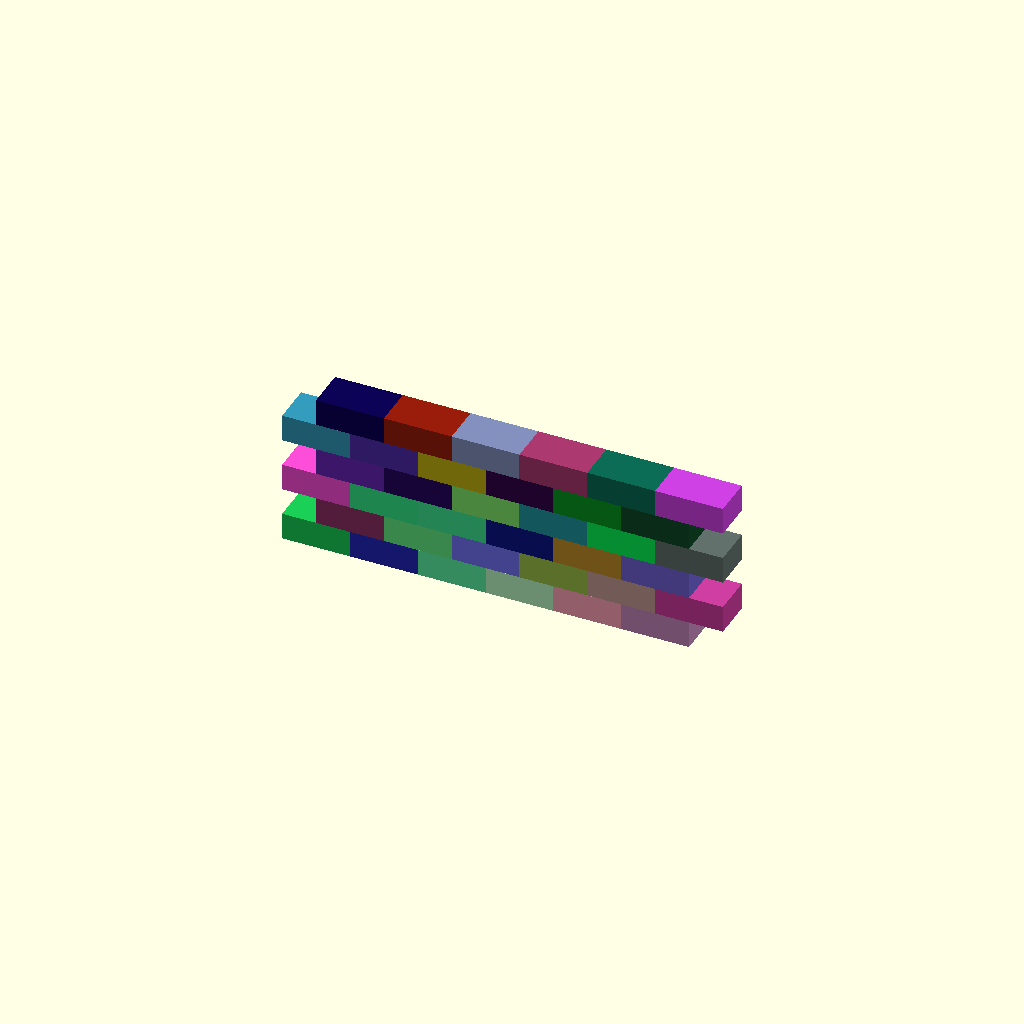
Cell 1: rendered with the file's own defaults.
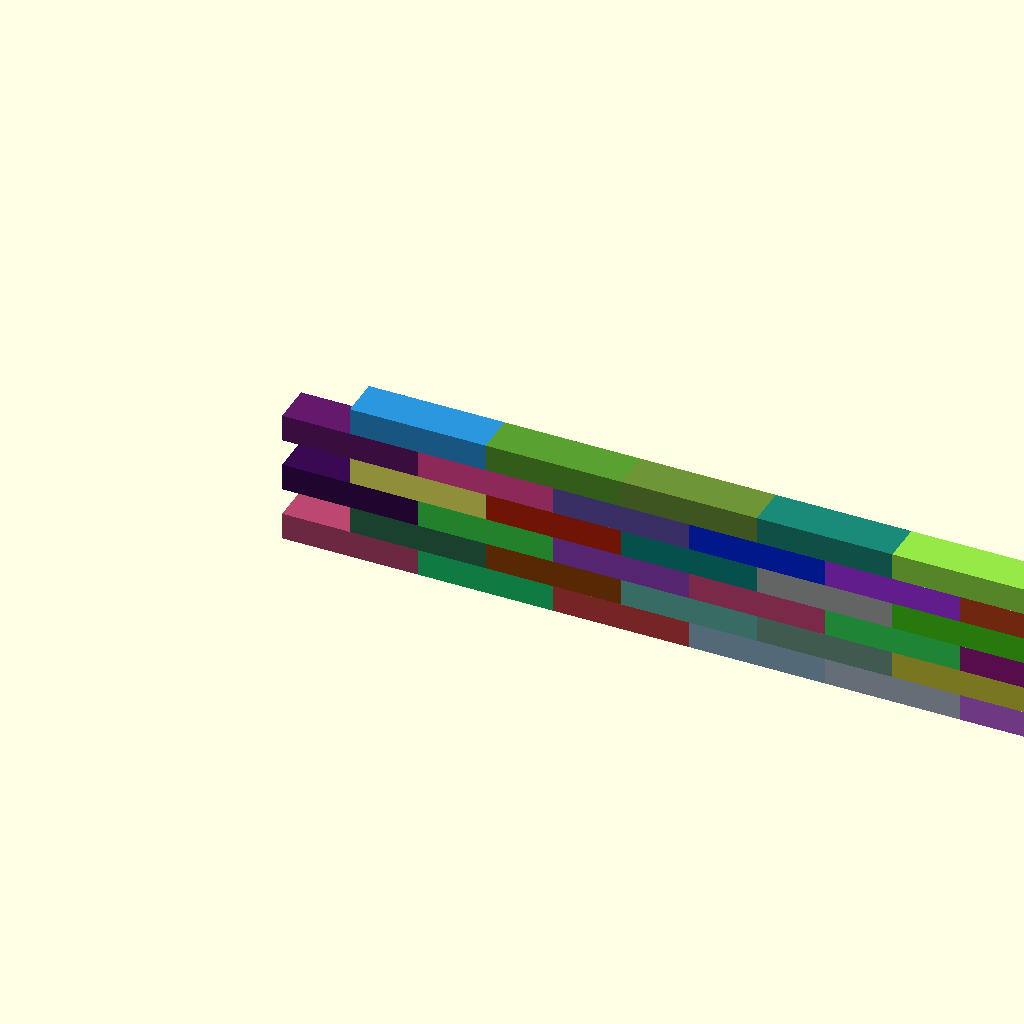
Cell 2: brick_length = 10 (everything else at default).
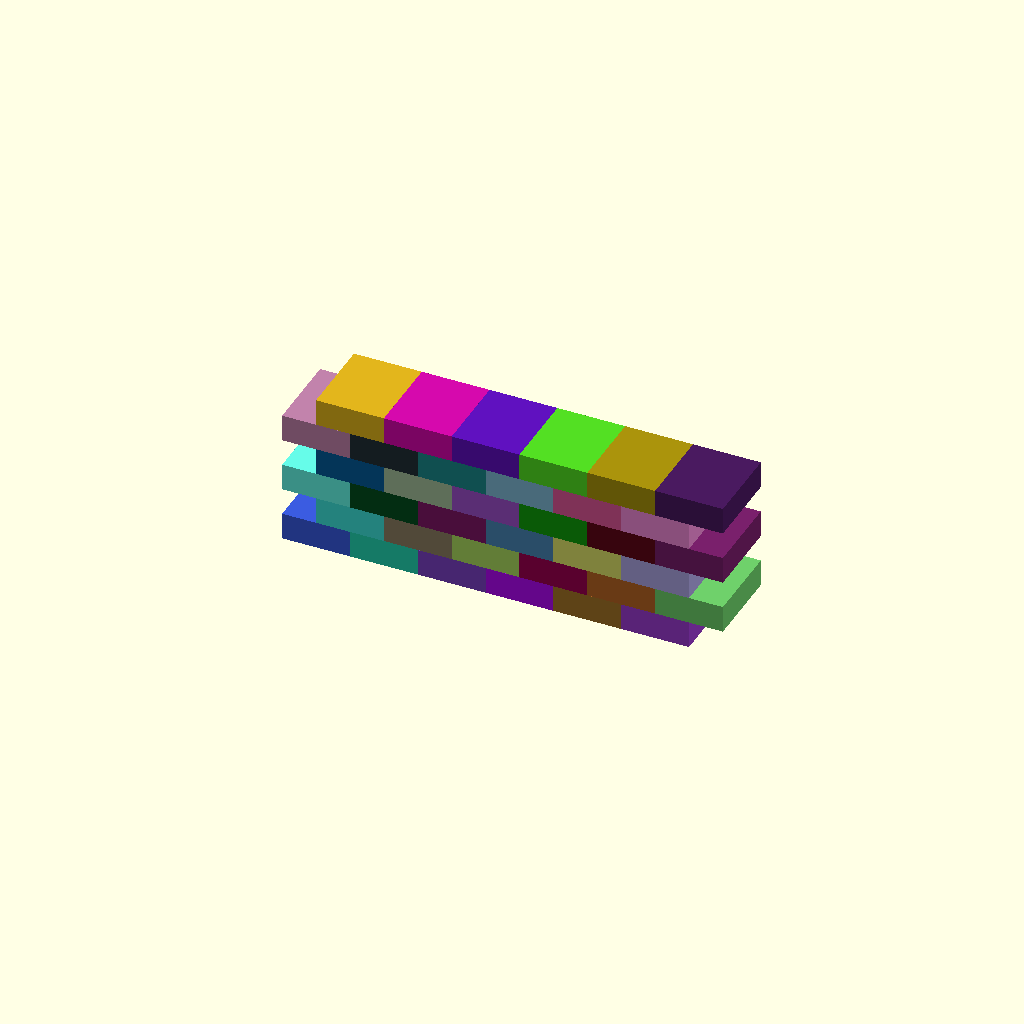
Cell 3 — brick_width set to 6, the other parameters unchanged.
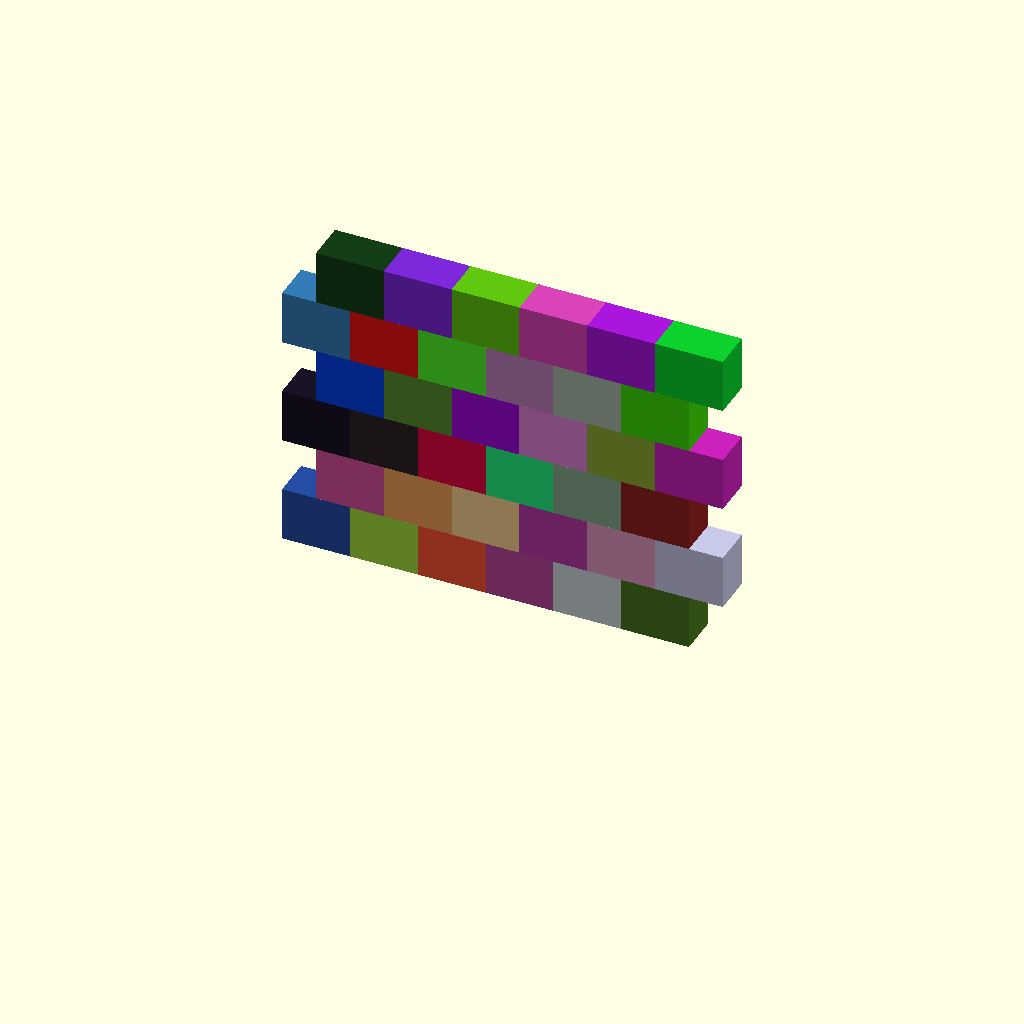
Cell 4 — brick_height set to 4, the other parameters unchanged.
All cells are drawn from one camera (rotation 55°, 0°, 25°, orthographic, colour scheme Cornfield), so only the parameter changes between them.
The OpenSCAD source (2021/found/brick calc/brick calc.scad):

brick_length=5;
half_brick_length=brick_length/2;
brick_width=3;
brick_height=2;

for(layer=[0:1:5])
for(run=[0:1:5]){
shift= layer % 2; // <-- this is the sauce
translate(
[run*brick_length+shift*half_brick_length,
0,
layer*brick_height])
brick();
}

module brick(){color(rands(0,1,3)) 
cube([brick_length,brick_width,brick_height]);}
Parameter table extracted from the source (name, type, default, range or options):
brick_length: number, default 5
brick_width: number, default 3
brick_height: number, default 2
